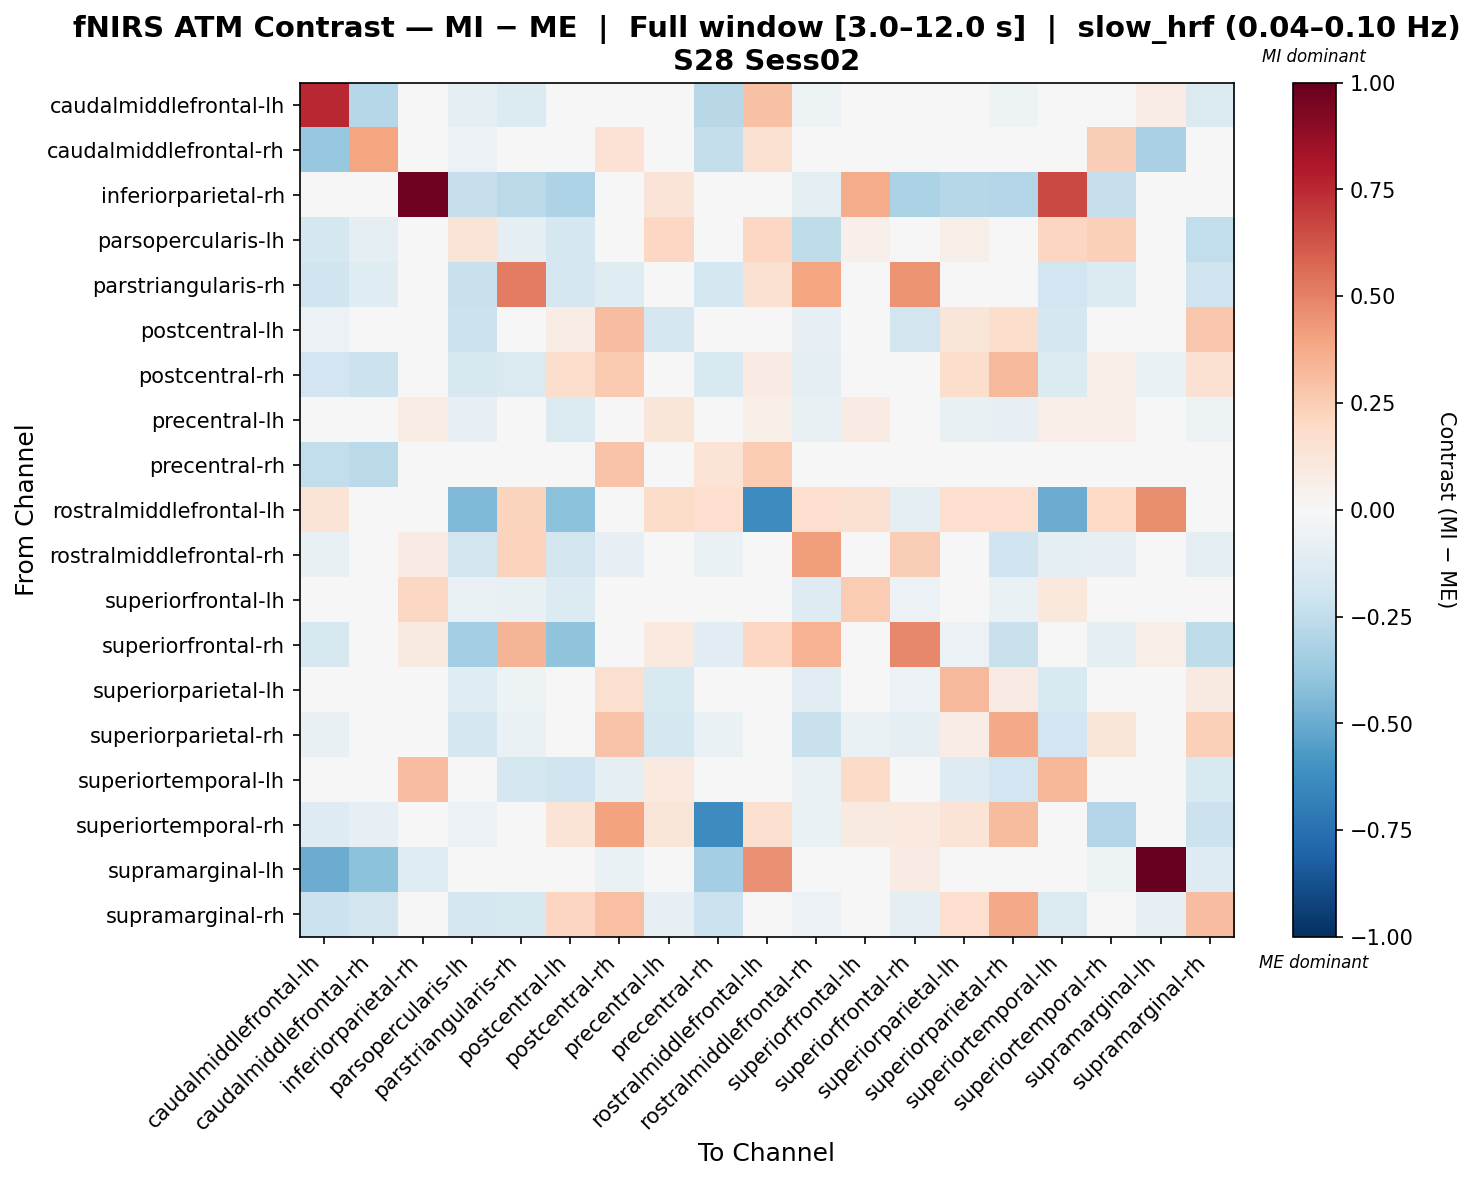

The table this chart was drawn from, first rows:
, caudalmiddlefrontal-lh, caudalmiddlefrontal-rh, inferiorparietal-rh, parsopercularis-lh, parstriangularis-rh, postcentral-lh, postcentral-rh, precentral-lh, precentral-rh, rostralmiddlefrontal-lh, rostralmiddlefrontal-rh, superiorfrontal-lh, superiorfrontal-rh, superiorparietal-lh, superiorparietal-rh, superiortemporal-lh, superiortemporal-rh, supramarginal-lh, supramarginal-rh
caudalmiddlefrontal-lh, 0.7523, -0.2862, 0.0, -0.1002, -0.1388, -0.03855, -0.01958, 0.0, -0.2779, 0.2931, -0.05397, 0.0, -0.00771, -0.00771, -0.05397, 0.0, 0.007107, 0.07332, -0.1412
caudalmiddlefrontal-rh, -0.3819, 0.3983, 0.0, -0.05951, 0.04224, 0.0, 0.1411, 0.0, -0.2348, 0.1486, 0.0, 0.0, 0.0, 0.0, 0.0, 0.0, 0.249, -0.3266, 0.0236
inferiorparietal-rh, 0.0, -0.02688, 0.9726, -0.227, -0.2673, -0.3077, 0.0, 0.1271, -0.04032, 0.0, -0.09902, 0.3746, -0.3162, -0.2855, -0.2942, 0.6595, -0.227, -0.04267, 0.0
parsopercularis-lh, -0.1731, -0.09234, -0.007981, 0.1287, -0.09304, -0.1766, 0.008144, 0.207, -0.03119, 0.2069, -0.2538, 0.05147, -0.03876, 0.05622, 0.04198, 0.2124, 0.238, -0.03463, -0.2494
parstriangularis-rh, -0.2023, -0.124, -0.02139, -0.2245, 0.5123, -0.1674, -0.1211, 0.03728, -0.1773, 0.1504, 0.3967, -0.005514, 0.4465, 0.02392, -0.009755, -0.1883, -0.133, 0.00715, -0.1998
postcentral-lh, -0.05814, 0.0, -0.03389, -0.2157, -0.009149, 0.07744, 0.3069, -0.1646, -0.04983, -0.02905, -0.07849, 0.002732, -0.1847, 0.119, 0.1778, -0.1701, 0.0409, 0.0, 0.2687
postcentral-rh, -0.1931, -0.2169, 0.0, -0.1587, -0.1431, 0.1758, 0.2584, -0.04294, -0.1543, 0.08502, -0.08938, 0.003309, -0.04218, 0.1768, 0.3253, -0.1376, 0.06311, -0.06353, 0.1541
precentral-lh, 0.0, 0.0, 0.07273, -0.08148, 0.01085, -0.1374, 0.006323, 0.1247, 0.0, 0.0584, -0.07333, 0.07813, 0.01075, -0.07109, -0.0828, 0.0663, 0.06991, 0.0, -0.05205
precentral-rh, -0.247, -0.2672, -0.02348, -0.03039, -0.03309, -0.03309, 0.2879, 0.0, 0.1355, 0.2525, -0.04963, 0.0, 0.0, 0.0, -0.04963, 0.04591, -0.009589, -0.02515, 0.04643
rostralmiddlefrontal-lh, 0.1368, 0.01717, 0.0, -0.4391, 0.2218, -0.4086, 0.01009, 0.1857, 0.1717, -0.6252, 0.1697, 0.152, -0.1003, 0.1689, 0.1689, -0.4953, 0.2029, 0.463, 0.0
rostralmiddlefrontal-rh, -0.07183, -0.01596, 0.08396, -0.1866, 0.2338, -0.185, -0.0801, -0.006085, -0.06385, 0.0473, 0.4153, 0.002029, 0.2478, 0.04491, -0.2004, -0.09065, -0.08072, 0.0, -0.09394
superiorfrontal-lh, -0.01027, 0.0, 0.2087, -0.06948, -0.07204, -0.1398, -0.01244, -0.04493, 0.0, 0.03463, -0.132, 0.2507, -0.05756, 0.01854, -0.06799, 0.1057, 0.02362, 0.0, -0.03539
superiorfrontal-rh, -0.1572, 0.0, 0.08859, -0.3504, 0.341, -0.4022, -0.02934, 0.09834, -0.1048, 0.2098, 0.345, 0.03396, 0.4827, -0.05615, -0.2229, 0.002685, -0.08937, 0.06069, -0.2506
superiorparietal-lh, -0.02812, 0.0, -0.02535, -0.1213, -0.05182, -0.009629, 0.1634, -0.1528, -0.01874, 0.0467, -0.1053, -0.01143, -0.05714, 0.3264, 0.07871, -0.1504, 0.02903, 0.0, 0.08772
superiorparietal-rh, -0.07297, -0.01622, -0.03405, -0.1704, -0.06259, 0.03074, 0.2815, -0.1724, -0.06486, 0.04503, -0.2258, -0.06955, -0.0928, 0.07083, 0.381, -0.1922, 0.1247, 0.0, 0.24
superiortemporal-lh, 0.0, 0.0, 0.3086, -0.03255, -0.1778, -0.1991, -0.09056, 0.09855, 0.02878, 0.01482, -0.06788, 0.1947, 0.02784, -0.1276, -0.1906, 0.335, 0.03353, 0.0, -0.1558
superiortemporal-rh, -0.131, -0.08336, 0.0, -0.06174, -0.02712, 0.1396, 0.4017, 0.1177, -0.6262, 0.1589, -0.06651, 0.08871, 0.09969, 0.1366, 0.3191, 0.02985, -0.293, 0.0116, -0.2145
supramarginal-lh, -0.4933, -0.4136, -0.1186, -0.0147, 0.02442, 0.0, -0.07014, 0.0, -0.3395, 0.4568, 0.03217, 0.0, 0.08044, 0.0, 0.03855, 0.0, -0.05101, 1.0, -0.1315
supramarginal-rh, -0.2171, -0.1823, 0.0, -0.1648, -0.1604, 0.2143, 0.3025, -0.08228, -0.214, 0.0, -0.06078, 0.01389, -0.09003, 0.1684, 0.3776, -0.1409, 0.01597, -0.08512, 0.3052
